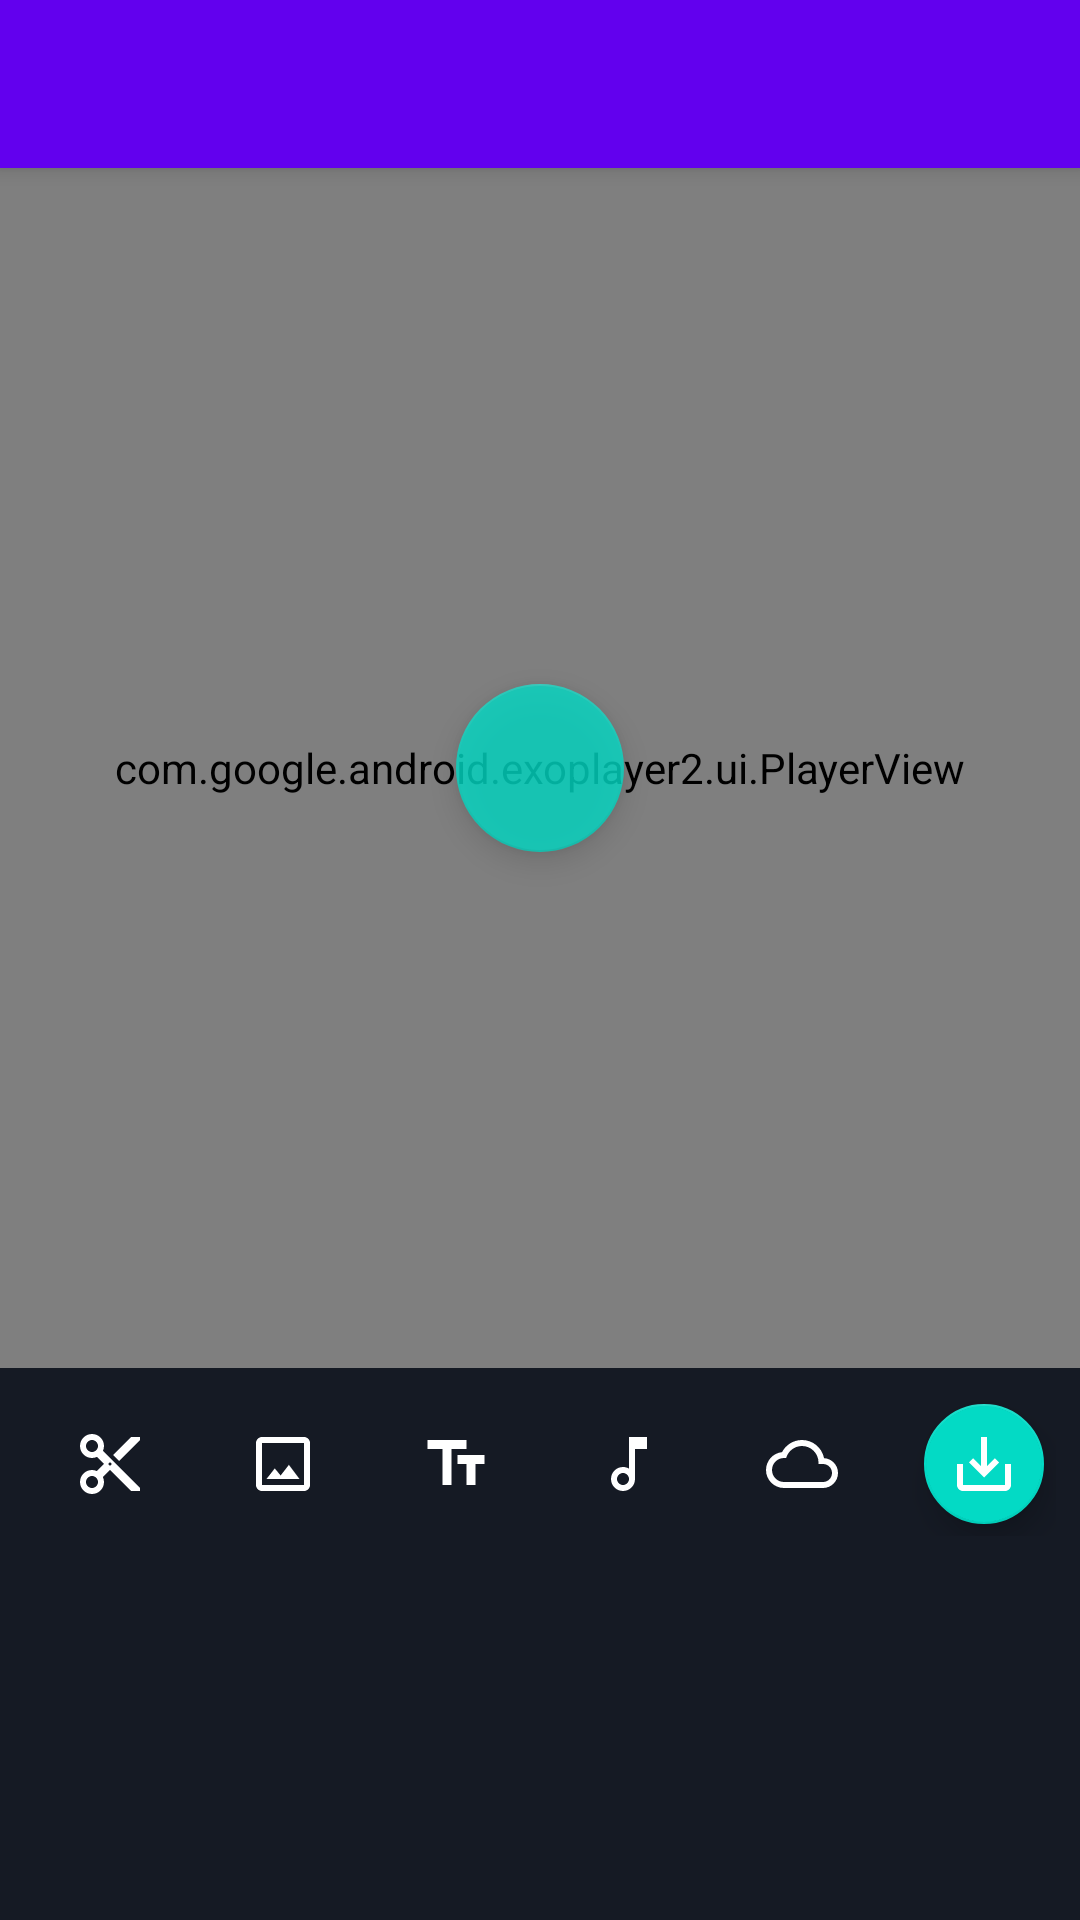

Here is an Android app screen rendered from its layout file. Give the layout XML and the strings, colors and styles it references.
<!-- AndroidManifest.xml: application theme Theme.SnapEditPro -->
<!-- res/layout/activity_editor.xml -->
<?xml version="1.0" encoding="utf-8"?>
<androidx.coordinatorlayout.widget.CoordinatorLayout 
    xmlns:android="http://schemas.android.com/apk/res/android"
    xmlns:app="http://schemas.android.com/apk/res-auto"
    xmlns:tools="http://schemas.android.com/tools"
    android:layout_width="match_parent"
    android:layout_height="match_parent"
    android:background="@color/colorBackground"
    tools:context=".EditorActivity">

    <com.google.android.material.appbar.AppBarLayout
        android:id="@+id/appBarLayout"
        android:layout_width="match_parent"
        android:layout_height="wrap_content"
        android:theme="@style/AppTheme.AppBarOverlay">

        <androidx.appcompat.widget.Toolbar
            android:id="@+id/toolbar"
            android:layout_width="match_parent"
            android:layout_height="?attr/actionBarSize"
            android:background="?attr/colorPrimary"
            app:popupTheme="@style/AppTheme.PopupOverlay" />

    </com.google.android.material.appbar.AppBarLayout>

    <RelativeLayout
        android:layout_width="match_parent"
        android:layout_height="match_parent"
        app:layout_behavior="@string/appbar_scrolling_view_behavior">

        
        <FrameLayout
            android:id="@+id/videoPreviewContainer"
            android:layout_width="match_parent"
            android:layout_height="match_parent"
            android:layout_above="@+id/bottomButtonsContainer"
            android:background="@color/colorBlack">

            <com.google.android.exoplayer2.ui.PlayerView
                android:id="@+id/playerView"
                android:layout_width="match_parent"
                android:layout_height="match_parent"
                app:use_controller="false" />

            <com.google.android.material.floatingactionbutton.FloatingActionButton
                android:id="@+id/playPauseButton"
                android:layout_width="wrap_content"
                android:layout_height="wrap_content"
                android:layout_gravity="center"
                android:alpha="0.8"
                android:contentDescription="@string/play_pause"
                android:src="@drawable/ic_play"
                app:fabSize="normal"
                app:tint="@color/colorWhite" />
        </FrameLayout>

        
        <LinearLayout
            android:id="@+id/bottomButtonsContainer"
            android:layout_width="match_parent"
            android:layout_height="wrap_content"
            android:layout_above="@+id/timelineBottomSheet"
            android:background="@color/colorPrimaryDark"
            android:orientation="horizontal"
            android:padding="8dp">

            <ImageButton
                android:id="@+id/cutButton"
                android:layout_width="0dp"
                android:layout_height="48dp"
                android:layout_weight="1"
                android:background="?android:selectableItemBackground"
                android:contentDescription="@string/cut"
                android:src="@drawable/ic_cut"
                app:tint="@color/colorWhite" />

            <ImageButton
                android:id="@+id/filterButton"
                android:layout_width="0dp"
                android:layout_height="48dp"
                android:layout_weight="1"
                android:background="?android:selectableItemBackground"
                android:contentDescription="@string/filter"
                android:src="@drawable/ic_filter"
                app:tint="@color/colorWhite" />

            <ImageButton
                android:id="@+id/textButton"
                android:layout_width="0dp"
                android:layout_height="48dp"
                android:layout_weight="1"
                android:background="?android:selectableItemBackground"
                android:contentDescription="@string/text"
                android:src="@drawable/ic_text"
                app:tint="@color/colorWhite" />

            <ImageButton
                android:id="@+id/audioButton"
                android:layout_width="0dp"
                android:layout_height="48dp"
                android:layout_weight="1"
                android:background="?android:selectableItemBackground"
                android:contentDescription="@string/audio"
                android:src="@drawable/ic_audio"
                app:tint="@color/colorWhite" />

            <ImageButton
                android:id="@+id/effectButton"
                android:layout_width="0dp"
                android:layout_height="48dp"
                android:layout_weight="1"
                android:background="?android:selectableItemBackground"
                android:contentDescription="@string/effects"
                android:src="@drawable/ic_effect"
                app:tint="@color/colorWhite" />

            <com.google.android.material.floatingactionbutton.FloatingActionButton
                android:id="@+id/exportButton"
                android:layout_width="wrap_content"
                android:layout_height="wrap_content"
                android:layout_gravity="center_vertical"
                android:layout_marginStart="8dp"
                android:contentDescription="@string/export"
                android:src="@drawable/ic_export"
                app:fabSize="mini"
                app:tint="@color/colorWhite" />
        </LinearLayout>

        
        <FrameLayout
            android:id="@+id/timelineBottomSheet"
            android:layout_width="match_parent"
            android:layout_height="@dimen/timeline_height"
            android:layout_alignParentBottom="true"
            android:background="@color/colorPrimaryDark"
            android:orientation="vertical"
            app:behavior_hideable="false"
            app:behavior_peekHeight="@dimen/timeline_peek_height"
            app:layout_behavior="com.google.android.material.bottomsheet.BottomSheetBehavior">

            <androidx.recyclerview.widget.RecyclerView
                android:id="@+id/timelineRecyclerView"
                android:layout_width="match_parent"
                android:layout_height="match_parent"
                android:clipToPadding="false"
                android:paddingStart="16dp"
                android:paddingEnd="16dp"
                tools:listitem="@layout/item_timeline" />

            <TextView
                android:id="@+id/emptyTimelineMessage"
                android:layout_width="wrap_content"
                android:layout_height="wrap_content"
                android:layout_gravity="center"
                android:text="@string/no_clips_added"
                android:textColor="@color/colorWhite"
                android:textSize="16sp"
                android:visibility="gone" />
        </FrameLayout>
    </RelativeLayout>

</androidx.coordinatorlayout.widget.CoordinatorLayout>
<!-- res/layout/item_timeline.xml (included above) -->
<?xml version="1.0" encoding="utf-8"?>
<LinearLayout xmlns:android="http://schemas.android.com/apk/res/android"
    xmlns:app="http://schemas.android.com/apk/res-auto"
    xmlns:tools="http://schemas.android.com/tools"
    android:layout_width="150dp"
    android:layout_height="80dp"
    android:layout_marginEnd="2dp"
    android:background="@drawable/timeline_item_bg"
    android:orientation="vertical">

    <ImageView
        android:id="@+id/clipThumbnail"
        android:layout_width="match_parent"
        android:layout_height="0dp"
        android:layout_weight="1"
        android:contentDescription="@string/clip_thumbnail"
        android:scaleType="centerCrop"
        tools:src="@drawable/placeholder_thumbnail" />

    <TextView
        android:id="@+id/clipDuration"
        android:layout_width="match_parent"
        android:layout_height="wrap_content"
        android:background="#80000000"
        android:gravity="center"
        android:padding="2dp"
        android:textColor="@color/colorWhite"
        android:textSize="12sp"
        tools:text="5s" />
</LinearLayout>
<!-- resources referenced by this layout -->
<resources>
  <color name="colorBackground">#2A2E37</color>
  <color name="colorBlack">#000000</color>
  <color name="colorPrimaryDark">#151A24</color>
  <color name="colorWhite">#FFFFFF</color>
  <dimen name="timeline_height">120dp</dimen>
  <dimen name="timeline_peek_height">80dp</dimen>
  <!-- drawable ic_audio (drawable) -->
  <vector xmlns:android="http://schemas.android.com/apk/res/android"
      android:width="24dp"
      android:height="24dp"
      android:viewportWidth="24"
      android:viewportHeight="24">
    <path
        android:fillColor="#FFFFFF"
        android:pathData="M12,3v10.55c-0.59,-0.34 -1.27,-0.55 -2,-0.55 -2.21,0 -4,1.79 -4,4s1.79,4 4,4 4,-1.79 4,-4L14,7h4L18,3h-6zM10,19c-1.1,0 -2,-0.9 -2,-2s0.9,-2 2,-2 2,0.9 2,2 -0.9,2 -2,2z"/>
  </vector>
  <!-- drawable ic_export (drawable) -->
  <vector xmlns:android="http://schemas.android.com/apk/res/android"
      android:width="24dp"
      android:height="24dp"
      android:viewportWidth="24"
      android:viewportHeight="24">
    <path
        android:fillColor="#FFFFFF"
        android:pathData="M19,12v7L5,19v-7L3,12v7c0,1.1 0.9,2 2,2h14c1.1,0 2,-0.9 2,-2v-7h-2zM13,12.67l2.59,-2.58L17,11.5l-5,5 -5,-5 1.41,-1.41L11,12.67L11,3h2v9.67z"/>
  </vector>
  <!-- drawable ic_filter (drawable) -->
  <vector xmlns:android="http://schemas.android.com/apk/res/android"
      android:width="24dp"
      android:height="24dp"
      android:viewportWidth="24"
      android:viewportHeight="24">
    <path
        android:fillColor="#FFFFFF"
        android:pathData="M19,3L5,3c-1.1,0 -2,0.9 -2,2v14c0,1.1 0.9,2 2,2h14c1.1,0 2,-0.9 2,-2L21,5c0,-1.1 -0.9,-2 -2,-2zM19,19L5,19L5,5h14v14zM13.96,12.29l-2.75,3.54 -1.96,-2.36L6.5,17h11l-3.54,-4.71z"/>
  </vector>
  <!-- drawable ic_text (drawable) -->
  <vector xmlns:android="http://schemas.android.com/apk/res/android"
      android:width="24dp"
      android:height="24dp"
      android:viewportWidth="24"
      android:viewportHeight="24">
    <path
        android:fillColor="#FFFFFF"
        android:pathData="M2.5,4v3h5v12h3V7h5V4H2.5zM21.5,9h-9v3h3v7h3v-7h3V9z"/>
  </vector>
  <!-- drawable placeholder_thumbnail (drawable) -->
  <vector xmlns:android="http://schemas.android.com/apk/res/android"
      android:width="24dp"
      android:height="24dp"
      android:viewportWidth="24"
      android:viewportHeight="24">
    <path
        android:fillColor="#757575"
        android:pathData="M21,19V5c0,-1.1 -0.9,-2 -2,-2H5c-1.1,0 -2,0.9 -2,2v14c0,1.1 0.9,2 2,2h14c1.1,0 2,-0.9 2,-2zM8.5,13.5l2.5,3.01L14.5,12l4.5,6H5l3.5,-4.5z"/>
  </vector>
  <!-- drawable timeline_item_bg (drawable) -->
  <?xml version="1.0" encoding="utf-8"?>
  <shape xmlns:android="http://schemas.android.com/apk/res/android">
      <solid android:color="@color/colorPrimaryDark" />
      <stroke android:color="@color/colorGray" android:width="1dp" />
      <corners android:radius="4dp" />
  </shape>
  <string name="audio">Audio</string>
  <string name="clip_thumbnail">Clip Thumbnail</string>
  <string name="cut">Cut</string>
  <string name="effects">Effects</string>
  <string name="export">Export</string>
  <string name="filter">Filter</string>
  <string name="no_clips_added">No clips added to timeline</string>
  <string name="play_pause">Play/Pause</string>
  <string name="text">Text</string>
  <style name="AppTheme.AppBarOverlay" parent="ThemeOverlay.AppCompat.Dark.ActionBar" />
  <style name="AppTheme.PopupOverlay" parent="ThemeOverlay.AppCompat.Light">
          <item name="android:textColorPrimary">@color/colorWhite</item>
          <item name="android:colorBackground">@color/colorPrimaryDark</item>
      </style>
  <color name="colorGray">#757575</color>
</resources>
